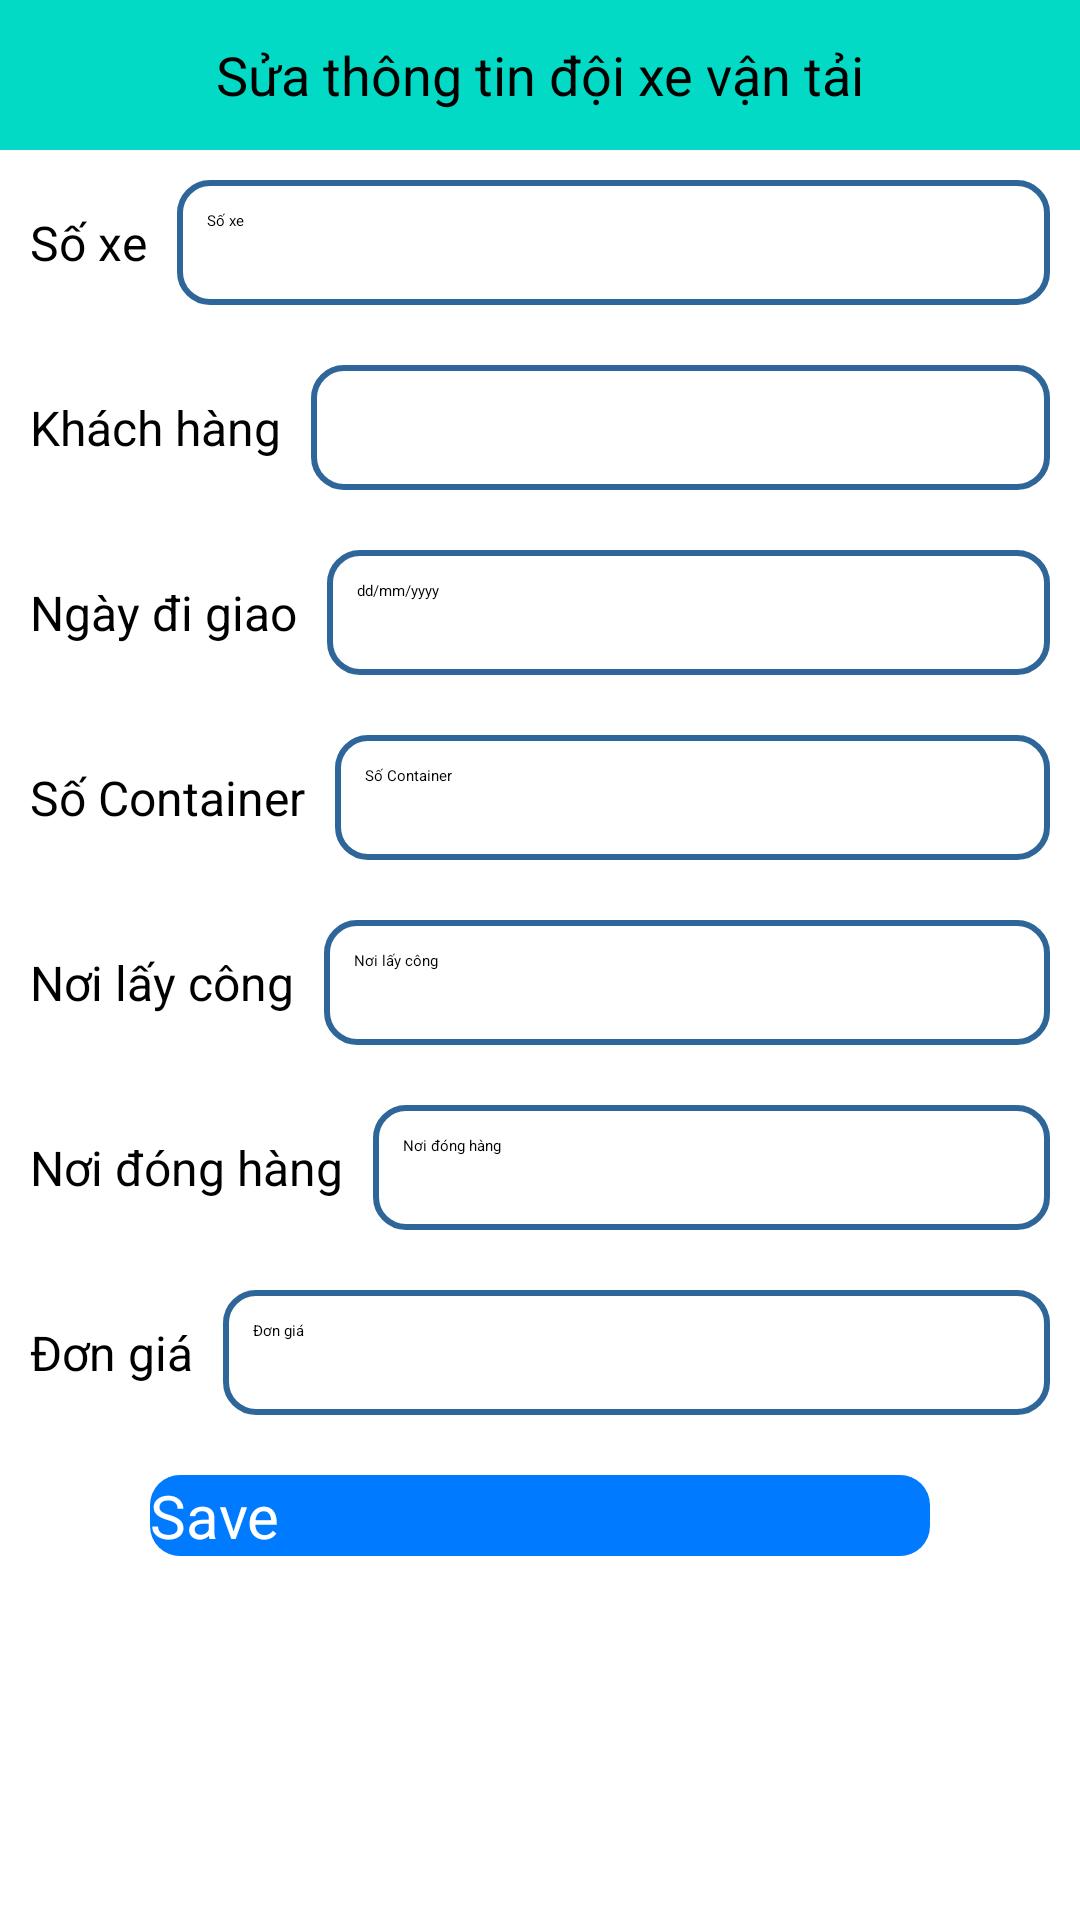

Android layout source for this screen:
<!-- AndroidManifest.xml: application theme Theme.UDLogistic -->
<!-- res/layout/activity_sua_doixe_vantai.xml -->
<?xml version="1.0" encoding="utf-8"?>
<LinearLayout xmlns:android="http://schemas.android.com/apk/res/android"
    android:orientation="vertical"
    android:layout_width="match_parent"
    android:layout_height="match_parent">
    <LinearLayout
        android:layout_width="match_parent"
        android:layout_height="wrap_content"
        android:background="@color/teal_200"
        android:orientation="horizontal">

        <ImageButton
            android:id="@+id/ibtnBack"
            android:layout_width="50dp"
            android:layout_height="50dp"
            android:background="@color/teal_200"
            android:src="@drawable/ic_baseline_arrow_back_24" />

        <TextView
            android:layout_width="match_parent"
            android:layout_height="match_parent"
            android:layout_marginRight="50dp"
            android:gravity="center"
            android:text="Sửa thông tin đội xe vận tải"
            android:textColor="@color/black"
            android:textSize="18dp" />
    </LinearLayout>

    <ScrollView
        android:layout_width="match_parent"
        android:layout_height="match_parent">

        <LinearLayout
            android:layout_width="match_parent"
            android:layout_height="wrap_content"
            android:orientation="vertical">

            <LinearLayout
                android:layout_width="match_parent"
                android:layout_height="wrap_content"
                android:layout_marginTop="10dp"
                android:orientation="horizontal">

                <TextView
                    android:layout_width="wrap_content"
                    android:layout_height="wrap_content"
                    android:padding="10dp"
                    android:text="@string/soxe"
                    android:textColor="@color/black"
                    android:textSize="16dp" />

                <EditText
                    android:id="@+id/edtSoXe"
                    android:layout_width="match_parent"
                    android:layout_height="match_parent"
                    android:layout_marginRight="10dp"
                    android:background="@drawable/rounded_edittext"
                    android:hint="@string/soxe"
                    android:padding="10dp" />
            </LinearLayout>

            <LinearLayout
                android:layout_width="match_parent"
                android:layout_height="wrap_content"
                android:layout_marginTop="20dp"
                android:orientation="horizontal">

                <TextView
                    android:layout_width="wrap_content"
                    android:layout_height="wrap_content"
                    android:padding="10dp"
                    android:text="@string/khachhang"
                    android:textColor="@color/black"
                    android:textSize="16dp" />

                <EditText
                    android:id="@+id/edtKhachHang"
                    android:layout_width="match_parent"
                    android:layout_height="match_parent"
                    android:layout_marginRight="10dp"
                    android:background="@drawable/rounded_edittext"
                    android:padding="10dp" />
            </LinearLayout>

            <LinearLayout
                android:layout_width="match_parent"
                android:layout_height="wrap_content"
                android:layout_marginTop="20dp"
                android:orientation="horizontal">

                <TextView
                    android:layout_width="wrap_content"
                    android:layout_height="wrap_content"
                    android:padding="10dp"
                    android:text="@string/ngaydigiao"
                    android:textColor="@color/black"
                    android:textSize="16dp" />

                <EditText
                    android:id="@+id/edtNgayDiGiao"
                    android:layout_width="match_parent"
                    android:layout_height="match_parent"
                    android:layout_marginRight="10dp"
                    android:background="@drawable/rounded_edittext"
                    android:drawableRight="@drawable/ic_baseline_calendar_today_24"
                    android:hint="dd/mm/yyyy"
                    android:padding="10dp" />
            </LinearLayout>

            <LinearLayout
                android:layout_width="match_parent"
                android:layout_height="wrap_content"
                android:layout_marginTop="20dp"
                android:orientation="horizontal">

                <TextView
                    android:layout_width="wrap_content"
                    android:layout_height="match_parent"
                    android:padding="10dp"
                    android:text="@string/socontainer"
                    android:textColor="@color/black"
                    android:textSize="16dp" />

                <EditText
                    android:id="@+id/edtSoContainer"
                    android:layout_width="match_parent"
                    android:layout_height="match_parent"
                    android:layout_marginRight="10dp"
                    android:background="@drawable/rounded_edittext"
                    android:hint="@string/socontainer"
                    android:padding="10dp" />
            </LinearLayout>

            <LinearLayout
                android:layout_width="match_parent"
                android:layout_height="wrap_content"
                android:layout_marginTop="20dp"
                android:orientation="horizontal">

                <TextView
                    android:layout_width="wrap_content"
                    android:layout_height="match_parent"
                    android:padding="10dp"
                    android:text="@string/noilaycong"
                    android:textColor="@color/black"
                    android:textSize="16dp" />

                <EditText
                    android:id="@+id/edtNoiLayCong"
                    android:layout_width="match_parent"
                    android:layout_height="match_parent"
                    android:layout_marginRight="10dp"
                    android:background="@drawable/rounded_edittext"
                    android:hint="@string/noilaycong"
                    android:padding="10dp" />
            </LinearLayout>

            <LinearLayout
                android:layout_width="match_parent"
                android:layout_height="wrap_content"
                android:layout_marginTop="20dp"
                android:orientation="horizontal">

                <TextView
                    android:layout_width="wrap_content"
                    android:layout_height="match_parent"
                    android:padding="10dp"
                    android:text="@string/noidonghang"
                    android:textColor="@color/black"
                    android:textSize="16dp" />

                <EditText
                    android:id="@+id/edtNoiDongHang"
                    android:layout_width="match_parent"
                    android:layout_height="match_parent"
                    android:layout_marginRight="10dp"
                    android:background="@drawable/rounded_edittext"
                    android:hint="@string/noidonghang"
                    android:padding="10dp" />
            </LinearLayout>

            <LinearLayout
                android:layout_width="match_parent"
                android:layout_height="wrap_content"
                android:layout_marginTop="20dp"
                android:orientation="horizontal">

                <TextView
                    android:layout_width="wrap_content"
                    android:layout_height="match_parent"
                    android:padding="10dp"
                    android:text="@string/dongia"
                    android:textColor="@color/black"
                    android:textSize="16dp" />

                <EditText
                    android:id="@+id/edtDonGia"
                    android:layout_width="match_parent"
                    android:layout_height="match_parent"
                    android:layout_marginRight="10dp"
                    android:background="@drawable/rounded_edittext"
                    android:hint="@string/dongia"
                    android:padding="10dp" />
            </LinearLayout>

            <LinearLayout
                android:layout_width="match_parent"
                android:layout_height="wrap_content"
                android:orientation="vertical">

                <Button
                    android:id="@+id/btnEdit"
                    android:layout_width="match_parent"
                    android:layout_height="wrap_content"
                    android:layout_gravity="center"
                    android:layout_marginLeft="50dp"
                    android:layout_marginTop="20dp"
                    android:layout_marginRight="50dp"
                    android:layout_marginBottom="20dp"
                    android:background="@drawable/custom_button"
                    android:text="Save"
                    android:textAllCaps="false"
                    android:textColor="#FFFFFF"
                    android:textSize="20sp" />
            </LinearLayout>

        </LinearLayout>
    </ScrollView>

</LinearLayout>
<!-- resources referenced by this layout -->
<resources>
  <!-- drawable custom_button (drawable) -->
  <?xml version="1.0" encoding="utf-8"?>
  <shape xmlns:android="http://schemas.android.com/apk/res/android">
      <solid android:color="#007bff"/>
      <corners android:radius="10dp"/>
  </shape>
  <!-- drawable rounded_edittext (drawable) -->
  <?xml version="1.0" encoding="utf-8"?>
  <shape xmlns:android="http://schemas.android.com/apk/res/android">
  
      <solid android:color="#FFFFFF" />
      <stroke
          android:width="2dp"
          android:color="#2f6699" />
      <corners android:radius="10dp" />
  </shape>
  <string name="dongia">Đơn giá</string>
  <string name="khachhang">Khách hàng</string>
  <string name="ngaydigiao">Ngày đi giao</string>
  <string name="noidonghang">Nơi đóng hàng</string>
  <string name="noilaycong">Nơi lấy công</string>
  <string name="socontainer">Số Container</string>
  <string name="soxe">Số xe</string>
  <style name="Theme.UDLogistic" parent="Theme.MaterialComponents.DayNight.DarkActionBar">
          
          <item name="colorPrimary">@color/purple_200</item>
          <item name="colorPrimaryVariant">@color/purple_700</item>
          <item name="colorOnPrimary">@color/black</item>
          
          <item name="colorSecondary">@color/teal_200</item>
          <item name="colorSecondaryVariant">@color/teal_200</item>
          <item name="colorOnSecondary">@color/black</item>
          
          <item name="android:statusBarColor" tools:targetApi="l">?attr/colorPrimaryVariant</item>
          
      </style>
  <!-- not gathered from this repository: default colours our renderer supplied (Android Studio template values) -->
  <color name="purple_200">#FFBB86FC</color>
  <color name="purple_700">#FF3700B3</color>
  <color name="teal_200">#FF03DAC5</color>
  <color name="black">#FF000000</color>
</resources>
